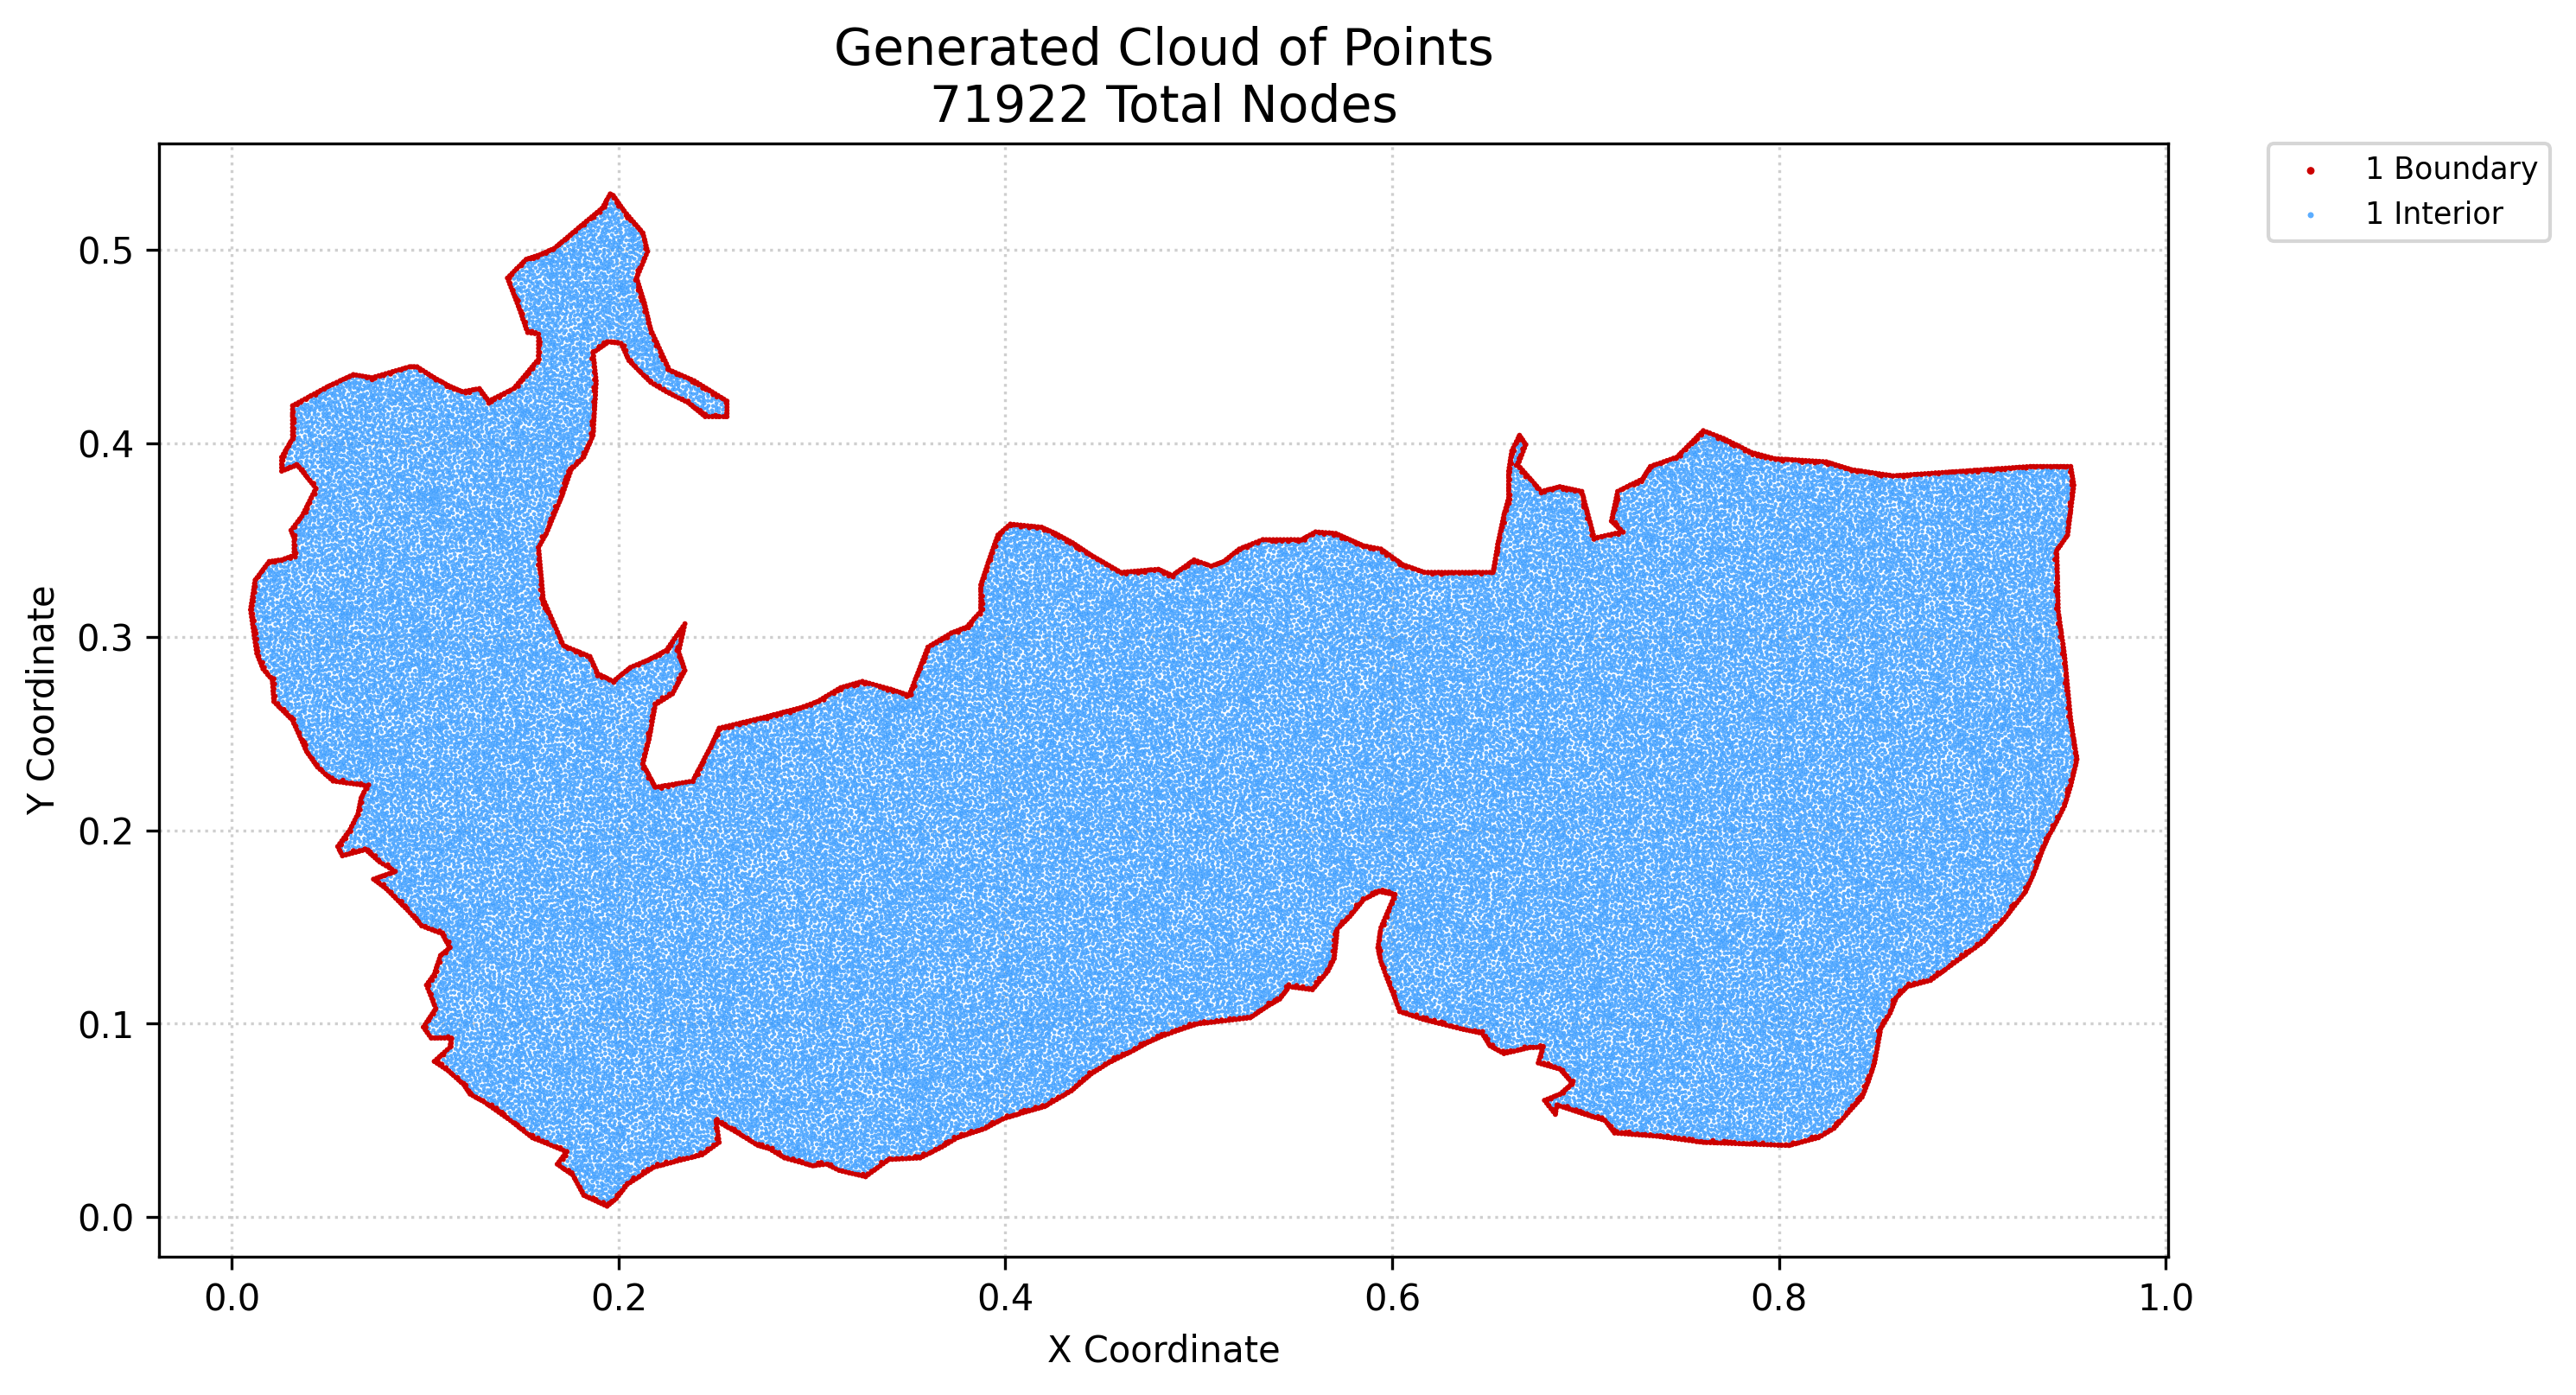

The data file committed next to this chart (first rows):
x, y, region, classification
0.009662, 0.314, 1, boundary
0.00993, 0.3121, 1, boundary
0.00993, 0.3157, 1, boundary
0.0102, 0.3103, 1, boundary
0.0102, 0.3174, 1, boundary
0.01047, 0.3084, 1, boundary
0.01047, 0.3191, 1, boundary
0.01074, 0.3065, 1, boundary
0.01074, 0.3208, 1, boundary
0.011, 0.3046, 1, boundary
0.011, 0.3225, 1, boundary
0.01127, 0.3027, 1, boundary
0.01127, 0.3242, 1, boundary
0.01154, 0.3009, 1, boundary
0.01154, 0.3259, 1, boundary
0.01181, 0.299, 1, boundary
0.01181, 0.3276, 1, boundary
0.01208, 0.2971, 1, boundary
0.01208, 0.3293, 1, boundary
0.01235, 0.2952, 1, boundary
0.01261, 0.2933, 1, boundary
0.01288, 0.2915, 1, boundary
0.01311, 0.3307, 1, boundary
0.01353, 0.2899, 1, boundary
0.01417, 0.2882, 1, boundary
0.01415, 0.3321, 1, boundary
0.01481, 0.2866, 1, boundary
0.01518, 0.3334, 1, boundary
0.01546, 0.285, 1, boundary
0.0161, 0.2834, 1, boundary
0.01622, 0.3348, 1, boundary
0.01731, 0.282, 1, boundary
0.01725, 0.3362, 1, boundary
0.01829, 0.3376, 1, boundary
0.01852, 0.2806, 1, boundary
0.01932, 0.339, 1, boundary
0.01973, 0.2792, 1, boundary
0.02093, 0.2778, 1, boundary
0.02093, 0.3392, 1, boundary
0.02107, 0.2759, 1, boundary
0.02134, 0.2721, 1, boundary
0.0212, 0.274, 1, boundary
0.02147, 0.2703, 1, boundary
0.0216, 0.2684, 1, boundary
0.02174, 0.2665, 1, boundary
0.02254, 0.3394, 1, boundary
0.02295, 0.2653, 1, boundary
0.02415, 0.2641, 1, boundary
0.02415, 0.3396, 1, boundary
0.02536, 0.2629, 1, boundary
0.02576, 0.3398, 1, boundary
0.02576, 0.3857, 1, boundary
0.02576, 0.3875, 1, boundary
0.02576, 0.3893, 1, boundary
0.02576, 0.3911, 1, boundary
0.02576, 0.3929, 1, boundary
0.02657, 0.2617, 1, boundary
0.0267, 0.3945, 1, boundary
0.02738, 0.3404, 1, boundary
0.02738, 0.3863, 1, boundary
... 71,862 more rows
